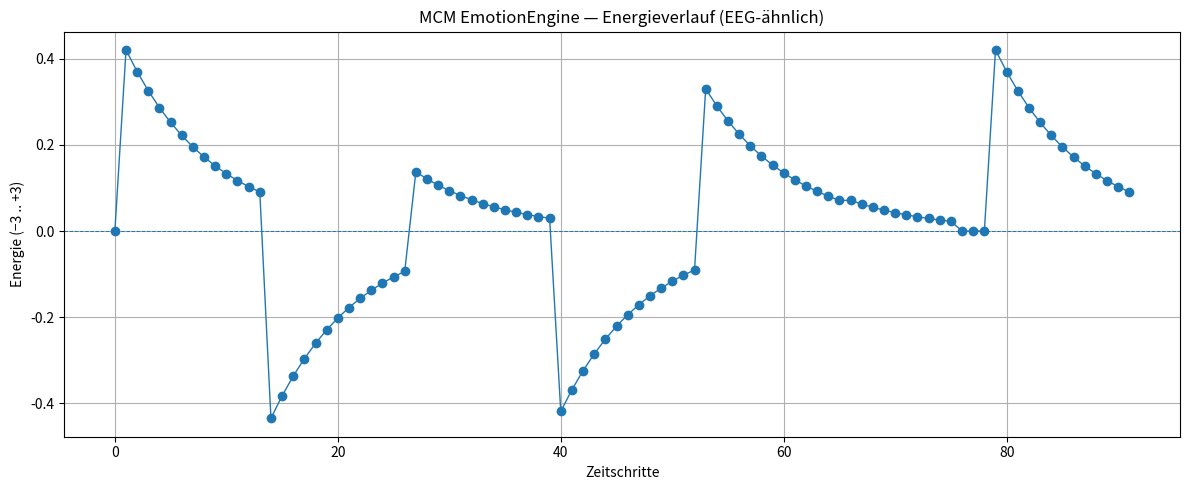

Source code (Python):
# Visualisierung der Energieverläufe (EEG-ähnlich) einer MCM-Emotions‑Engine
# - Die Simulation verarbeitet eine Stimuli-Sequenz (Ereignisse) und zeigt anschließend
#   den Energieverlauf über die Zeit, inklusive Erholungs-Phase (Decay zurück zum Zentrum).
# - Matplotlib wird verwendet (keine speziellen Farben gesetzt).
# - Ein DataFrame mit den Zeitreihen wird zur Ansicht bereitgestellt.

import math
import random
import pandas as pd
import matplotlib.pyplot as plt

# ---- MCM-Grundstruktur ----
MATRIX = {
    "G1": {"range": [-2,-2,5,-3], "phase": 4, "archetypes": ["Wut", "Misstrauen", "Rückzug"]},
    "G2": {"range": [-0.5,1,1,5], "phase": 3, "archetypes": ["Zweifel", "Reflexion", "Diskussion"]},
    "Z":  {"range": [0],            "phase": 5, "archetypes": ["Selbstregulation"]},
    "G3": {"range": [0.5,1,1.5],  "phase": 2, "archetypes": ["Belehrung", "Zuwendung", "Analyse"]},
    "G4": {"range": [2,2.5,3],    "phase": 1, "archetypes": ["Rationalität", "Offenheit", "Neutralität"]},
}

# ---- Stimulus-Interpreter (vereinfachte NLP-Regeln) ----
def interpret_stimulus(text):
    # very small, rule-based interpreter: returns (valence, arousal)
    txt = text.lower()
    positive = ["gut", "toll", "super", "danke", "schön", "hilfreich", "lob", "anerkennung", "glücklich", "erfolg"]
    negative = ["schlecht", "falsch", "kritik", "angriff", "beleidigt", "schuld", "problem"]
    supportive = ["ich helfe", "wir schaffen", "gemeinsam", "zusammen"]
    conflict = ["streit", "konflikt", "kämpf", "stress", "druck"]

    valence = 0.0
    arousal = 1.0

    if any(w in txt for w in positive):
        valence += 1.0
        arousal += 0.2
    if any(w in txt for w in negative):
        valence -= 1.0
        arousal += 0.5
    if any(w in txt for w in supportive):
        valence += 0.6
        arousal += 0.1
    if any(w in txt for w in conflict):
        valence -= 0.8
        arousal += 0.6

    # if no keywords, small neutral arousal
    return valence, arousal

# ---- Anwendung der Matrix (subjektive Bewertung) ----
def apply_stimulus(state, valence, arousal):
    energy = state["energy"]
    zone = state["zone"]
    # Basisdelta
    delta = valence * arousal

    # zone-modulator: subjektive Interpretation
    if zone == "G1":
        delta *= 1.6
    elif zone == "G2":
        delta *= 1.25
    elif zone == "G3":
        delta *= (1.0 if delta < 0 else 1.4)
    elif zone == "G4":
        delta *= 0.6
    else: # Zentrum
        delta *= 0.35

    new_energy = energy + delta
    new_energy = max(-3.0, min(3.0, new_energy))

    # bestimme zone
    if new_energy <= -2:
        new_zone = "G1"
    elif new_energy <= -1:
        new_zone = "G2"
    elif new_energy >= 2:
        new_zone = "G4"
    elif new_energy >= 1:
        new_zone = "G3"
    else:
        new_zone = "Z"

    new_phase = MATRIX[new_zone]["phase"]
    return {"energy": new_energy, "zone": new_zone, "phase": new_phase, "delta": delta}

# ---- Decay-Funktion (exponentielles Abklingen zur Mitte) ----
def decay_to_center(state, decay_rate=0.92):
    energy = state["energy"] * decay_rate
    # small threshold to snap to zero for visualization clarity
    if abs(energy) < 0.02:
        energy = 0.0
    # update zone/phase
    if energy <= -2:
        zone = "G1"
    elif energy <= -1:
        zone = "G2"
    elif energy >= 2:
        zone = "G4"
    elif energy >= 1:
        zone = "G3"
    else:
        zone = "Z"
    phase = MATRIX[zone]["phase"]
    state["energy"] = energy
    state["zone"] = zone
    state["phase"] = phase
    return state

# ---- EmotionEngine mit Sequenz-Verarbeitung und Visualisierungsdaten ----
class EmotionEngine:
    def __init__(self, decay_rate=0.92, decay_steps_after_stimulus=10):
        self.state = {"energy": 0.0, "zone": "Z", "phase": 5}
        self.decay_rate = decay_rate
        self.decay_steps_after_stimulus = decay_steps_after_stimulus
        self.history = []

    def step_record(self, t_idx, label):
        self.history.append({
            "t": t_idx,
            "energy": self.state["energy"],
            "zone": self.state["zone"],
            "phase": self.state["phase"],
            "label": label
        })

    def process_sequence(self, stimuli_texts):
        t = 0
        self.history = []
        # record initial state
        self.step_record(t, "start")
        for i, text in enumerate(stimuli_texts):
            # interpret stimulus
            valence, arousal = interpret_stimulus(text)
            # apply stimulus (subjective)
            result = apply_stimulus(self.state, valence, arousal)
            self.state.update(result)
            t += 1
            self.step_record(t, f"stimulus_{i+1}: {text}")
            # after stimulus: simulate decay for several timesteps
            for d in range(self.decay_steps_after_stimulus):
                self.state = decay_to_center(self.state, decay_rate=self.decay_rate)
                t += 1
                self.step_record(t, f"decay_{i+1}_{d+1}")
        return pd.DataFrame(self.history)

# ---- Beispiel-Stimuli (du kannst diese Sequenz ersetzen) ----
example_stimuli = [
    "Lob: Gut gemacht!",
    "Kritik: Das ist nicht korrekt.",
    "Du bekommst Unterstützung: Wir schaffen das.",
    "Konflikt/Stress in der Gruppe",
    "Erfolg und Anerkennung",
    "Unsicherheit, unklare Anweisung",
    "Schöne Musik, positive Stimmung"
]

engine = EmotionEngine(decay_rate=0.88, decay_steps_after_stimulus=12)
df = engine.process_sequence(example_stimuli)

# ---- Plot: Energieverlauf (EEG-ähnlich) ----
plt.figure(figsize=(12, 5))
plt.plot(df["t"], df["energy"], marker="o", linewidth=1)
plt.axhline(0, linestyle="--", linewidth=0.7)  # Zentrum
plt.title("MCM EmotionEngine — Energieverlauf (EEG-ähnlich)")
plt.xlabel("Zeitschritte")
plt.ylabel("Energie (−3 .. +3)")
plt.grid(True)
plt.tight_layout()
plt.show()
